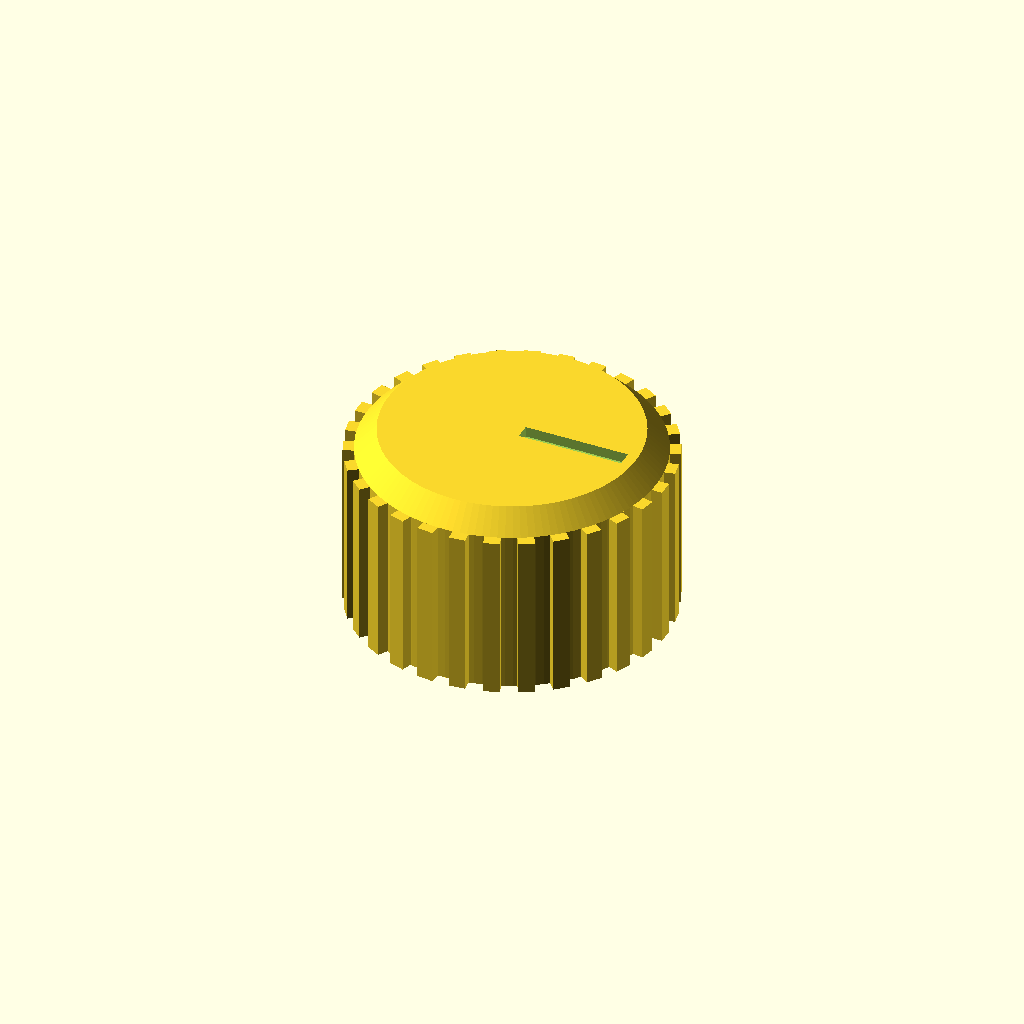
Cell 1: the model at its default parameters.
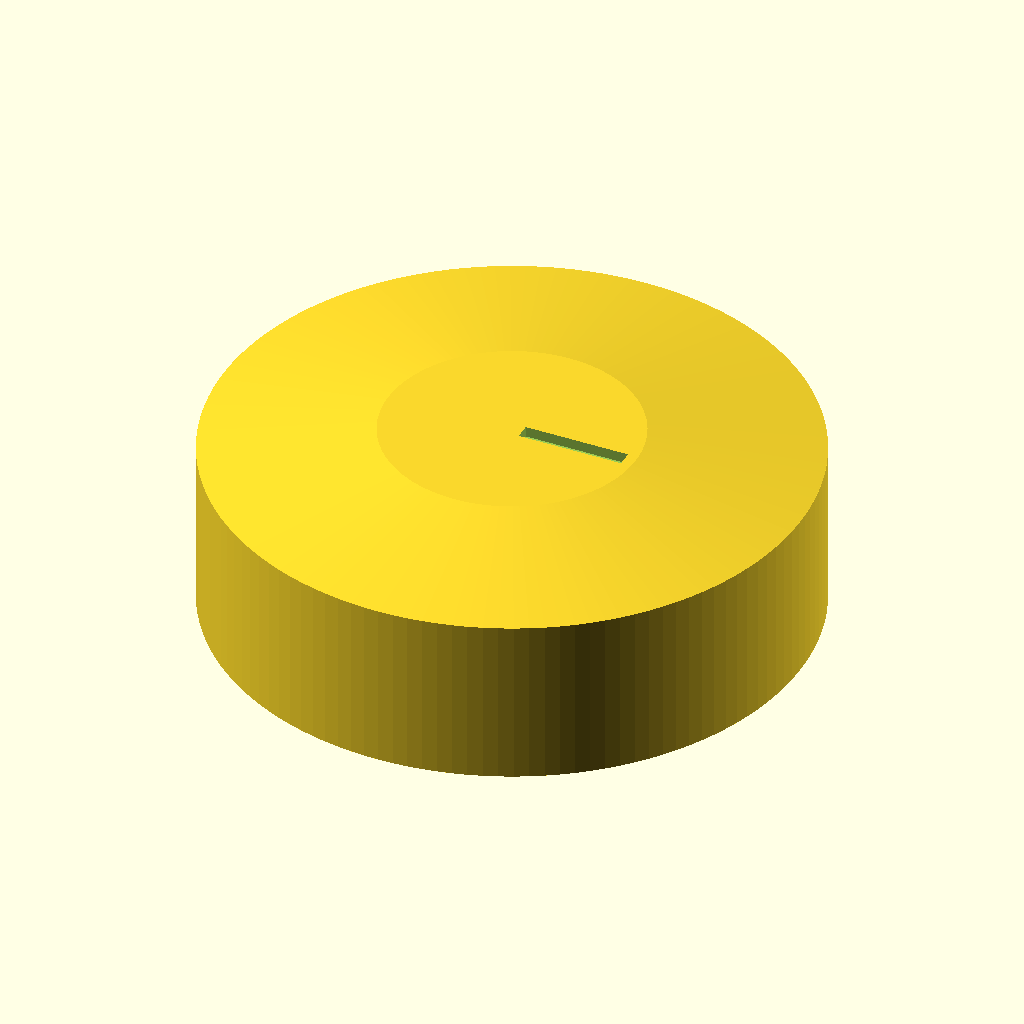
Cell 2: knob_d_body = 56 (everything else at default).
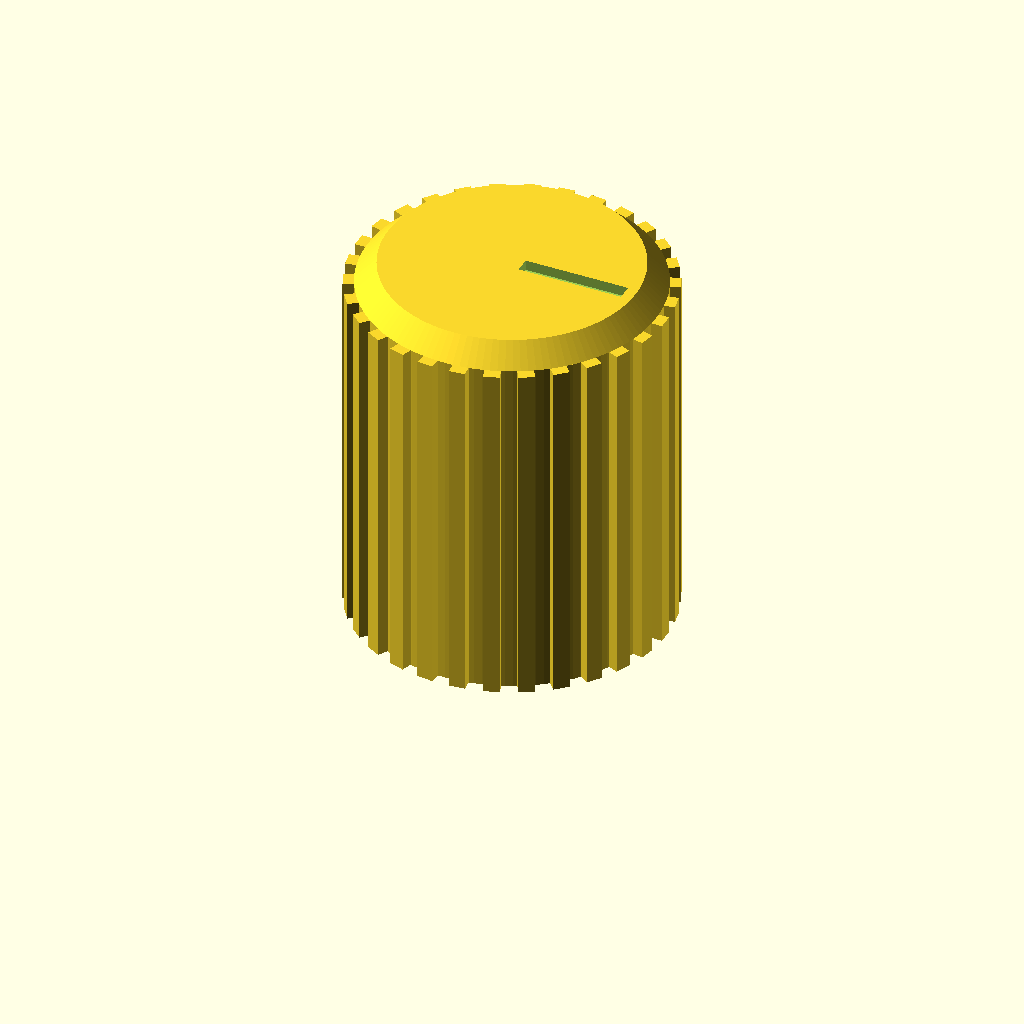
Cell 3: the same model with knob_h = 36.
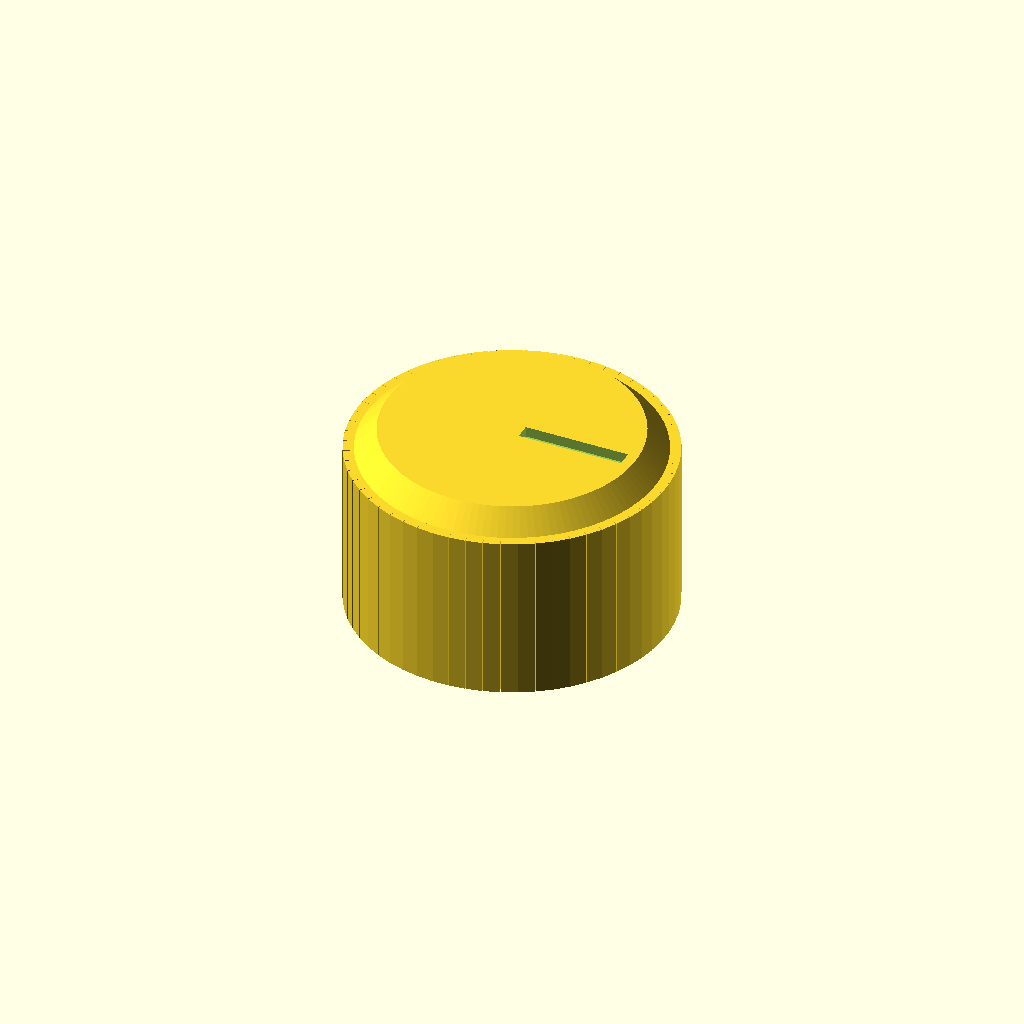
Cell 4 — rib_n set to 60, the other parameters unchanged.
One fixed orthographic camera (rotation 55°, 0°, 25°; colour scheme Cornfield) for every cell.
Source of the model, results/stress/m3_knob/20261103T042938Z/verify/091961d56e4af7ae/src/model.scad:
use <cadverify_parts.scad>

// Knob for 6mm D-shaft with M3 nut set screw
// Print orientation: base (shaft side) on bed at z=0, top with pointer at z=18.

part = "knob"; // [knob, assembly]
cadverify_only = "";

/* Parameters */
knob_d_body = 28;        // main body diameter
knob_d_max = 30;         // across ribs
knob_h = 18;             // total height
rib_n = 30;
rib_w = 1.5;
rib_r_in = 13.0;
rib_r_out = 15.0;
top_cham_h = 2.0;
top_d = 24;              // top face diameter
bore_d = 6.2;            // D bore diameter (shaft 6.0 + clearance)
bore_flat_y = 1.6;       // flat plane y (opposite wall at -3.1, flat-to-wall 4.7)
bore_depth = 15;         // from base z=0 up
screw_z = 9;             // set screw axis height
screw_d = 3.0;
pocket_af = 5.8;         // hex across flats (nut 5.5 + clearance)
pocket_y0 = 11.6;        // pocket bottom (inner)
pocket_y1 = 16.0;        // pocket extends past surface
nut_y0 = 11.6;           // nut inner face sits on pocket bottom
nut_y1 = 14.0;           // nut outer face (flush with body r=14)
pointer_x0 = 1.0;
pointer_x1 = 11.0;
pointer_w = 1.5;
pointer_depth = 1.0;

module instance(name, part, unit = 1) {
    echo(cadverify_instance = [name, part, unit]);
    if (cadverify_only == "" || cadverify_only == name) children();
}

module knob_body() {
    difference() {
        union() {
            // main body
            cylinder(d = knob_d_body, h = knob_h - top_cham_h, $fn = 128);
            // top chamfer 45deg: 28 -> 24 over 2mm
            translate([0, 0, knob_h - top_cham_h])
                cylinder(d1 = knob_d_body, d2 = top_d, h = top_cham_h, $fn = 128);
            // knurl ribs (straight, vertical, no overhang)
            for (i = [0 : rib_n - 1])
                rotate([0, 0, i * 360 / rib_n])
                    translate([(rib_r_in + rib_r_out) / 2, 0, (knob_h - top_cham_h) / 2])
                        cube([rib_r_out - rib_r_in, rib_w, knob_h - top_cham_h], center = true);
        }
        // pointer groove on top, along +X
        translate([(pointer_x0 + pointer_x1) / 2, 0, knob_h - pointer_depth])
            cube([pointer_x1 - pointer_x0, pointer_w, pointer_depth + 1], center = false);
        // D bore from base, 15 deep
        translate([0, 0, -1])
            intersection() {
                cylinder(d = bore_d, h = bore_depth + 1, $fn = 64);
                // keep y <= bore_flat_y
                translate([0, (bore_flat_y - 20) / 2 - 0 + 0, 0])
                    cube([20, 20, bore_depth + 1], center = false);
            }
        // hex nut pocket, axis Y, flat on top
        translate([0, (pocket_y0 + pocket_y1) / 2, screw_z])
            rotate([90, 0, 0])
                cylinder(d = pocket_af / cos(30), h = pocket_y1 - pocket_y0, $fn = 6, center = true);
        // 3mm screw hole from pocket bottom to bore
        translate([0, 5.9, screw_z])
            rotate([90, 0, 0])
                cylinder(d = screw_d, h = 11.8, $fn = 32, center = true);
    }
}

// D-bore helper: cube for clipping: need y in [-10, bore_flat_y]
module knob_part() {
    difference() {
        union() {
            cylinder(d = knob_d_body, h = knob_h - top_cham_h, $fn = 128);
            translate([0, 0, knob_h - top_cham_h])
                cylinder(d1 = knob_d_body, d2 = top_d, h = top_cham_h, $fn = 128);
            for (i = [0 : rib_n - 1])
                rotate([0, 0, i * 360 / rib_n])
                    translate([(rib_r_in + rib_r_out) / 2, 0, (knob_h - top_cham_h) / 2])
                        cube([rib_r_out - rib_r_in, rib_w, knob_h - top_cham_h], center = true);
        }
        // pointer groove
        translate([(pointer_x0 + pointer_x1) / 2 - (pointer_x1 - pointer_x0)/2, -pointer_w/2, knob_h - pointer_depth])
            cube([pointer_x1 - pointer_x0, pointer_w, pointer_depth + 1]);
        // D bore
        intersection() {
            translate([0, 0, -1]) cylinder(d = bore_d, h = bore_depth + 1, $fn = 64);
            translate([-10, -10, -1]) cube([20, bore_flat_y + 10, bore_depth + 1]);
        }
        // hex pocket
        translate([0, (pocket_y0 + pocket_y1) / 2, screw_z])
            rotate([90, 0, 0])
                cylinder(d = pocket_af / cos(30), h = pocket_y1 - pocket_y0, $fn = 6, center = true);
        // screw hole
        translate([0, 5.9, screw_z])
            rotate([90, 0, 0])
                cylinder(d = screw_d, h = 11.8, $fn = 32, center = true);
    }
}

// external shaft: 6mm D, flat faces +Y at y=1.5, from z=-10 to 14.8
module shaft_ext() {
    intersection() {
        cylinder(d = 6.0, h = 24.8, $fn = 48);
        translate([-10, -10, 0]) cube([20, 1.5 + 10, 24.8]);
    }
}

if (part == "knob") {
    echo(cadverify_spec = [
        ["bounds", [[-15, -15, 0], [15, 15, 18]]],
        ["bodies", 1],
        ["support_faces", [["bed", "-z", 400]]],
        ["overhangs_allowed", [
            ["d_bore_ceiling", [[-4, -4, 13.5], [4, 4, 15.5]]],
            ["nut_pocket_ceiling", [[-3.5, 11.0, 8.0], [3.5, 16.5, 12.5]]],
            ["screw_hole_top", [[-2, -0.5, 7.0], [2, 12.0, 11.0]]]
        ]],
        ["copies", 1],
        ["details", [
            ["knurl_rib", "material", [[13.0, -0.75, 4], [15.0, 0.75, 12]], 0.8],
            ["pointer_groove", "void", [[1.0, -0.75, 17.0], [11.0, 0.75, 18.01]], 0.9],
            ["nut_pocket", "void", [[-2.6, 11.7, 6.5], [2.6, 15.5, 11.5]], 0.7],
            ["d_bore", "void", [[-2.9, -2.9, 0.5], [2.9, 1.4, 14.5]], 0.9],
            ["screw_hole", "hole", [0, 14.5, 9], [0, -1, 0], [[0, 3.0], [8, 3.0]]],
            ["top_floor", "thickness", [0, 0, 20], [0, 0, -1], 3.0],
            ["pointer_view", "view", [[1.0, -1.5, 16.8], [11.0, 1.5, 18.2]]]
        ]]
    ]);
    knob_part();
} else if (part == "assembly") {
    echo(cadverify_spec = [
        ["bounds", [[-15, -15, -10], [15, 15, 18]]],
        ["assembly_order", [
            [["knob"], [0, 0, 0]],
            [["nut"], [0, -1, 0]],
            [["shaft"], [0, 0, 1]]
        ]]
    ]);
    // knob at identity (print orientation = use orientation, base down)
    instance("knob", "knob") knob_part();
    // nut in pocket: m3_nut axis Z -> axis Y, outer face at y=14
    instance("nut", "standard:m3_nut") translate([0, 14.0, 9]) rotate([90, 0, 0]) m3_nut();
    // shaft fully seated: top at 14.8 (0.2 below bore ceiling 15)
    instance("shaft", "external") translate([0, 0, -10]) shaft_ext();
}
Parameter table extracted from the source (name, type, default, range or options):
part: string, default "knob", options "knob", "assembly"
cadverify_only: string, default ""
knob_d_body: number, default 28
knob_d_max: number, default 30
knob_h: number, default 18
rib_n: number, default 30
rib_w: number, default 1.5
rib_r_in: number, default 13
rib_r_out: number, default 15
top_cham_h: number, default 2
top_d: number, default 24
bore_d: number, default 6.2
bore_flat_y: number, default 1.6
bore_depth: number, default 15
screw_z: number, default 9
screw_d: number, default 3
pocket_af: number, default 5.8
pocket_y0: number, default 11.6
pocket_y1: number, default 16
nut_y0: number, default 11.6
nut_y1: number, default 14
pointer_x0: number, default 1
pointer_x1: number, default 11
pointer_w: number, default 1.5
pointer_depth: number, default 1
